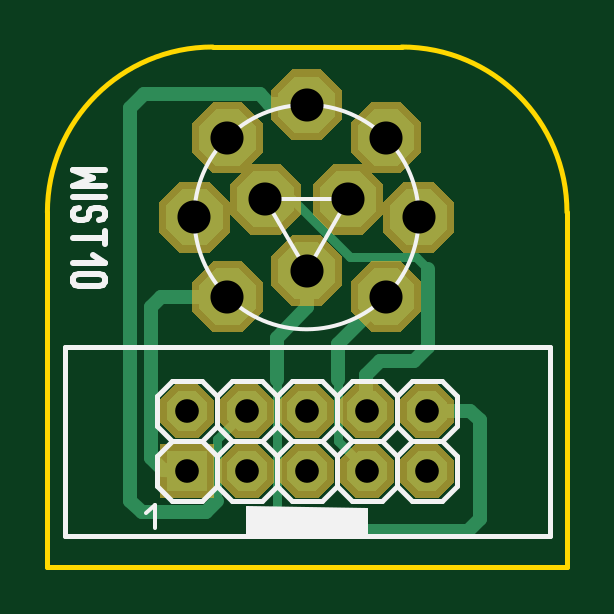
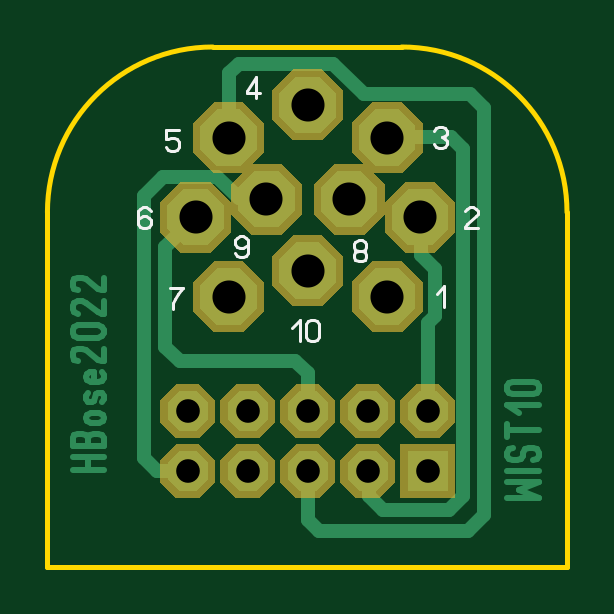
Circuit board: 8 layer files. Board 22.0 x 22.0 mm.
- drill: Wist10.DRL (442 bytes)
- bottom_copper: Wist10_copper_bottom.gbr (8108 bytes)
- top_copper: Wist10_copper_top.gbr (5076 bytes)
- outline: Wist10_outline.gbr (336 bytes)
- bottom_silk: Wist10_silkscreen_bottom.gbr (2874 bytes)
- top_silk: Wist10_silkscreen_top.gbr (3808 bytes)
- bottom_mask: Wist10_soldermask_bottom.gbr (3874 bytes)
- top_mask: Wist10_soldermask_top.gbr (3871 bytes)

=== drill: Wist10.DRL ===
; Drill file
; Format: 2.4 (00.0000)
M48
INCH
T01C0.0394
T02C0.0551
%
G05
G90
T01
X002320Y-007060
X003320Y-007060
X004320Y-007060
X005320Y-007060
X006320Y-007060
X006320Y-006060
X005320Y-006060
X004320Y-006060
X003320Y-006060
X002320Y-006060
T02
X003000Y-004160
X004320Y-003730
X005010Y-002530
X005640Y-001510
X004320Y-000960
X003000Y-001510
X003630Y-002530
X002450Y-002830
X005640Y-004160
X006190Y-002830
M30

=== bottom_copper: Wist10_copper_bottom.gbr (8108 bytes, source omitted) ===
=== top_copper: Wist10_copper_top.gbr ===
%FSLAX34Y34*%
%MOMM*%
%LNCOPPER_TOP*%
G71*
G01*
%ADD10C,0.600*%
%ADD11C,0.400*%
%LPD*%
G36*
X121741Y-29480D02*
X114721Y-36500D01*
X104761Y-36500D01*
X97741Y-29480D01*
X97741Y-19520D01*
X104761Y-12500D01*
X114721Y-12500D01*
X121741Y-19520D01*
X121741Y-29480D01*
G37*
G36*
X88160Y-33449D02*
X88160Y-43376D01*
X81117Y-50419D01*
X71190Y-50419D01*
X64147Y-43376D01*
X64147Y-33449D01*
X71190Y-26406D01*
X81117Y-26406D01*
X88160Y-33449D01*
G37*
G36*
X67221Y-60000D02*
X74241Y-67020D01*
X74241Y-76980D01*
X67221Y-84000D01*
X57261Y-84000D01*
X50241Y-76980D01*
X50241Y-67020D01*
X57261Y-60000D01*
X67221Y-60000D01*
G37*
G36*
X71190Y-93581D02*
X81117Y-93581D01*
X88160Y-100624D01*
X88160Y-110551D01*
X81117Y-117594D01*
X71190Y-117594D01*
X64147Y-110551D01*
X64147Y-100624D01*
X71190Y-93581D01*
G37*
G36*
X131322Y-110551D02*
X131322Y-100624D01*
X138365Y-93581D01*
X148292Y-93581D01*
X155335Y-100624D01*
X155335Y-110551D01*
X148292Y-117594D01*
X138365Y-117594D01*
X131322Y-110551D01*
G37*
G36*
X152261Y-84000D02*
X145241Y-76980D01*
X145241Y-67020D01*
X152261Y-60000D01*
X162221Y-60000D01*
X169241Y-67020D01*
X169241Y-76980D01*
X162221Y-84000D01*
X152261Y-84000D01*
G37*
G36*
X148292Y-50419D02*
X138365Y-50419D01*
X131322Y-43376D01*
X131322Y-33449D01*
X138365Y-26406D01*
X148292Y-26406D01*
X155335Y-33449D01*
X155335Y-43376D01*
X148292Y-50419D01*
G37*
G36*
X115234Y-69331D02*
X115234Y-59403D01*
X122277Y-52360D01*
X132205Y-52360D01*
X139248Y-59403D01*
X139248Y-69331D01*
X132205Y-76374D01*
X122277Y-76374D01*
X115234Y-69331D01*
G37*
G36*
X80234Y-69331D02*
X80234Y-59403D01*
X87277Y-52360D01*
X97205Y-52360D01*
X104248Y-59403D01*
X104248Y-69331D01*
X97205Y-76374D01*
X87277Y-76374D01*
X80234Y-69331D01*
G37*
G36*
X97734Y-99642D02*
X97734Y-89714D01*
X104777Y-82671D01*
X114705Y-82671D01*
X121748Y-89714D01*
X121748Y-99642D01*
X114705Y-106685D01*
X104777Y-106685D01*
X97734Y-99642D01*
G37*
G36*
X164128Y-145500D02*
X169100Y-150472D01*
X169100Y-157528D01*
X164128Y-162500D01*
X157072Y-162500D01*
X152100Y-157528D01*
X152100Y-150472D01*
X157072Y-145500D01*
X164128Y-145500D01*
G37*
G36*
X164128Y-170900D02*
X169100Y-175872D01*
X169100Y-182928D01*
X164128Y-187900D01*
X157072Y-187900D01*
X152100Y-182928D01*
X152100Y-175872D01*
X157072Y-170900D01*
X164128Y-170900D01*
G37*
G36*
X138728Y-145500D02*
X143700Y-150472D01*
X143700Y-157528D01*
X138728Y-162500D01*
X131672Y-162500D01*
X126700Y-157528D01*
X126700Y-150472D01*
X131672Y-145500D01*
X138728Y-145500D01*
G37*
G36*
X138728Y-170900D02*
X143700Y-175872D01*
X143700Y-182928D01*
X138728Y-187900D01*
X131672Y-187900D01*
X126700Y-182928D01*
X126700Y-175872D01*
X131672Y-170900D01*
X138728Y-170900D01*
G37*
G36*
X113328Y-145500D02*
X118300Y-150472D01*
X118300Y-157528D01*
X113328Y-162500D01*
X106272Y-162500D01*
X101300Y-157528D01*
X101300Y-150472D01*
X106272Y-145500D01*
X113328Y-145500D01*
G37*
G36*
X113328Y-170900D02*
X118300Y-175872D01*
X118300Y-182928D01*
X113328Y-187900D01*
X106272Y-187900D01*
X101300Y-182928D01*
X101300Y-175872D01*
X106272Y-170900D01*
X113328Y-170900D01*
G37*
G36*
X87928Y-145500D02*
X92900Y-150472D01*
X92900Y-157528D01*
X87928Y-162500D01*
X80872Y-162500D01*
X75900Y-157528D01*
X75900Y-150472D01*
X80872Y-145500D01*
X87928Y-145500D01*
G37*
G36*
X87928Y-170900D02*
X92900Y-175872D01*
X92900Y-182928D01*
X87928Y-187900D01*
X80872Y-187900D01*
X75900Y-182928D01*
X75900Y-175872D01*
X80872Y-170900D01*
X87928Y-170900D01*
G37*
G36*
X62528Y-145500D02*
X67500Y-150472D01*
X67500Y-157528D01*
X62528Y-162500D01*
X55472Y-162500D01*
X50500Y-157528D01*
X50500Y-150472D01*
X55472Y-145500D01*
X62528Y-145500D01*
G37*
G36*
X67500Y-170900D02*
X67500Y-187900D01*
X50500Y-187900D01*
X50500Y-170900D01*
X67500Y-170900D01*
G37*
G54D10*
X59000Y-179400D02*
X49000Y-179000D01*
X44000Y-174000D01*
X44000Y-110000D01*
X48000Y-106000D01*
X76000Y-106000D01*
G54D11*
X84400Y-154000D02*
X84000Y-154000D01*
X72000Y-166000D01*
X72000Y-192000D01*
G54D10*
X72000Y-192000D02*
X67000Y-197000D01*
X40000Y-197000D01*
X35000Y-192000D01*
X35000Y-26000D01*
X41000Y-20000D01*
X90000Y-20000D01*
X94000Y-24000D01*
X109241Y-24000D01*
X109741Y-24500D01*
G54D11*
X135200Y-179400D02*
X135200Y-179200D01*
X123000Y-167000D01*
X123000Y-140916D01*
G54D11*
X92241Y-64367D02*
X103367Y-64367D01*
X128000Y-89000D01*
X156000Y-89000D01*
X161000Y-94000D01*
G54D11*
X97000Y-141000D02*
X97000Y-194000D01*
G54D10*
X97000Y-141000D02*
X97000Y-123000D01*
X110000Y-110000D01*
X110000Y-94937D01*
X109741Y-94678D01*
G54D10*
X97000Y-197000D02*
X97000Y-201000D01*
X101000Y-205000D01*
X178000Y-205000D01*
X183000Y-200000D01*
X183000Y-158000D01*
X179000Y-154000D01*
X160600Y-154000D01*
G54D10*
X135200Y-154000D02*
X135000Y-153800D01*
X135000Y-139000D01*
X141000Y-133000D01*
X155000Y-133000D01*
X161000Y-127000D01*
X161000Y-94000D01*
G54D10*
X123000Y-140916D02*
X123000Y-125916D01*
X143329Y-105588D01*
M02*

=== outline: Wist10_outline.gbr ===
%FSLAX34Y34*%
%MOMM*%
%LNOUTLINE*%
G71*
G01*
%ADD10C,0.200*%
%LPD*%
G54D10*
G75*
G01X70000Y0D02*
G03X0Y-70000I0J-70000D01*
G01*
G54D10*
G75*
G01X219951Y-70000D02*
G03X149951Y0I-70000J0D01*
G01*
G54D10*
X70000Y0D02*
X150000Y0D01*
G54D10*
X0Y-70000D02*
X0Y-220000D01*
X220000Y-220000D01*
X220000Y-70000D01*
M02*

=== bottom_silk: Wist10_silkscreen_bottom.gbr ===
%FSLAX34Y34*%
%MOMM*%
%LNSILK_BOTTOM*%
G71*
G01*
%ADD10C,0.111*%
%LPD*%
G54D10*
X55241Y-104444D02*
X51908Y-101111D01*
X51908Y-110000D01*
G54D10*
X37658Y-76750D02*
X42991Y-76750D01*
X42991Y-76194D01*
X42324Y-75083D01*
X38324Y-71750D01*
X37658Y-70639D01*
X37658Y-69528D01*
X38324Y-68417D01*
X39658Y-67861D01*
X40991Y-67861D01*
X42324Y-68417D01*
X42991Y-69528D01*
G54D10*
X56241Y-35528D02*
X55574Y-34417D01*
X54241Y-33861D01*
X52908Y-33861D01*
X51574Y-34417D01*
X50908Y-35528D01*
X50908Y-36639D01*
X51574Y-37750D01*
X52908Y-38306D01*
X51574Y-38861D01*
X50908Y-39972D01*
X50908Y-41083D01*
X51574Y-42194D01*
X52908Y-42750D01*
X54241Y-42750D01*
X55574Y-42194D01*
X56241Y-41083D01*
G54D10*
X131491Y-21750D02*
X131491Y-12861D01*
X135491Y-18417D01*
X135491Y-19528D01*
X130158Y-19528D01*
G54D10*
X164408Y-35111D02*
X169741Y-35111D01*
X169741Y-39000D01*
X169074Y-39000D01*
X167741Y-38444D01*
X166408Y-38444D01*
X165074Y-39000D01*
X164408Y-40111D01*
X164408Y-42333D01*
X165074Y-43444D01*
X166408Y-44000D01*
X167741Y-44000D01*
X169074Y-43444D01*
X169741Y-42333D01*
G54D10*
X176158Y-69528D02*
X176824Y-68417D01*
X178158Y-67861D01*
X179491Y-67861D01*
X180824Y-68417D01*
X181491Y-69528D01*
X181491Y-72306D01*
X181491Y-72861D01*
X179491Y-71750D01*
X178158Y-71750D01*
X176824Y-72306D01*
X176158Y-73417D01*
X176158Y-75083D01*
X176824Y-76194D01*
X178158Y-76750D01*
X179491Y-76750D01*
X180824Y-76194D01*
X181491Y-75083D01*
X181491Y-72306D01*
G54D10*
X167991Y-101861D02*
X162658Y-101861D01*
X163324Y-102972D01*
X164658Y-104639D01*
X165991Y-106861D01*
X166658Y-108528D01*
X166658Y-110750D01*
G54D10*
X86908Y-86306D02*
X88241Y-86306D01*
X89574Y-85750D01*
X90241Y-84639D01*
X90241Y-83528D01*
X89574Y-82417D01*
X88241Y-81861D01*
X86908Y-81861D01*
X85574Y-82417D01*
X84908Y-83528D01*
X84908Y-84639D01*
X85574Y-85750D01*
X86908Y-86306D01*
X85574Y-86861D01*
X84908Y-87972D01*
X84908Y-89083D01*
X85574Y-90194D01*
X86908Y-90750D01*
X88241Y-90750D01*
X89574Y-90194D01*
X90241Y-89083D01*
X90241Y-87972D01*
X89574Y-86861D01*
X88241Y-86306D01*
G54D10*
X140491Y-87333D02*
X139824Y-88444D01*
X138491Y-89000D01*
X137158Y-89000D01*
X135824Y-88444D01*
X135158Y-87333D01*
X135158Y-84556D01*
X135158Y-84000D01*
X137158Y-85111D01*
X138491Y-85111D01*
X139824Y-84556D01*
X140491Y-83444D01*
X140491Y-81778D01*
X139824Y-80667D01*
X138491Y-80111D01*
X137158Y-80111D01*
X135824Y-80667D01*
X135158Y-81778D01*
X135158Y-84556D01*
G54D10*
X116241Y-118944D02*
X112908Y-115611D01*
X112908Y-124500D01*
G54D10*
X105131Y-117278D02*
X105131Y-122833D01*
X105797Y-123944D01*
X107131Y-124500D01*
X108464Y-124500D01*
X109797Y-123944D01*
X110464Y-122833D01*
X110464Y-117278D01*
X109797Y-116167D01*
X108464Y-115611D01*
X107131Y-115611D01*
X105797Y-116167D01*
X105131Y-117278D01*
M02*

=== top_silk: Wist10_silkscreen_top.gbr ===
%FSLAX34Y34*%
%MOMM*%
%LNSILK_TOP*%
G71*
G01*
%ADD10C,0.150*%
%ADD11C,0.200*%
%ADD12C,0.175*%
%ADD13C,0.100*%
%ADD14C,0.238*%
%LPD*%
G54D10*
G75*
G01X157191Y-72000D02*
G03X157191Y-72000I-47500J0D01*
G01*
G54D10*
X127241Y-64367D02*
X92241Y-64367D01*
G54D10*
X127367Y-64336D02*
X109867Y-94647D01*
G54D10*
X92241Y-64367D02*
X109741Y-94678D01*
G54D11*
X173300Y-147600D02*
X167000Y-141300D01*
X154200Y-141300D01*
X147900Y-147600D01*
X147900Y-160400D01*
X154200Y-166700D01*
X167000Y-166700D01*
X173300Y-160400D01*
X173300Y-147600D01*
G54D11*
X173300Y-173000D02*
X167000Y-166700D01*
X154200Y-166700D01*
X147900Y-173000D01*
X147900Y-185800D01*
X154200Y-192100D01*
X167000Y-192100D01*
X173300Y-185800D01*
X173300Y-173000D01*
G54D11*
X147900Y-147600D02*
X141600Y-141300D01*
X128800Y-141300D01*
X122500Y-147600D01*
X122500Y-160400D01*
X128800Y-166700D01*
X141600Y-166700D01*
X147900Y-160400D01*
X147900Y-147600D01*
G54D11*
X147900Y-173000D02*
X141600Y-166700D01*
X128800Y-166700D01*
X122500Y-173000D01*
X122500Y-185800D01*
X128800Y-192100D01*
X141600Y-192100D01*
X147900Y-185800D01*
X147900Y-173000D01*
G54D11*
X122500Y-147600D02*
X116200Y-141300D01*
X103400Y-141300D01*
X97100Y-147600D01*
X97100Y-160400D01*
X103400Y-166700D01*
X116200Y-166700D01*
X122500Y-160400D01*
X122500Y-147600D01*
G54D11*
X122500Y-173000D02*
X116200Y-166700D01*
X103400Y-166700D01*
X97100Y-173000D01*
X97100Y-185800D01*
X103400Y-192100D01*
X116200Y-192100D01*
X122500Y-185800D01*
X122500Y-173000D01*
G54D11*
X97100Y-147600D02*
X90800Y-141300D01*
X78000Y-141300D01*
X71700Y-147600D01*
X71700Y-160400D01*
X78000Y-166700D01*
X90800Y-166700D01*
X97100Y-160400D01*
X97100Y-147600D01*
G54D11*
X97100Y-173000D02*
X90800Y-166700D01*
X78000Y-166700D01*
X71700Y-173000D01*
X71700Y-185800D01*
X78000Y-192100D01*
X90800Y-192100D01*
X97100Y-185800D01*
X97100Y-173000D01*
G54D11*
X71700Y-147600D02*
X65400Y-141300D01*
X52600Y-141300D01*
X46300Y-147600D01*
X46300Y-160400D01*
X52600Y-166700D01*
X65400Y-166700D01*
X71700Y-160400D01*
X71700Y-147600D01*
G54D11*
X71700Y-173000D02*
X65400Y-166700D01*
X52600Y-166700D01*
X46300Y-173000D01*
X46300Y-185800D01*
X52600Y-192100D01*
X65400Y-192100D01*
X71700Y-185800D01*
X71700Y-173000D01*
G54D11*
X7575Y-126919D02*
X212575Y-126919D01*
G54D11*
X7575Y-206919D02*
X212575Y-206919D01*
G54D11*
X212575Y-206919D02*
X212575Y-126919D01*
G54D11*
X7575Y-206919D02*
X7575Y-126919D01*
G54D12*
X41771Y-197395D02*
X45437Y-193729D01*
X45437Y-203506D01*
G36*
X135390Y-206773D02*
X135390Y-195465D01*
X84400Y-194763D01*
X84400Y-206774D01*
X84379Y-206795D01*
X135368Y-206795D01*
X135390Y-206773D01*
G37*
G54D13*
X135390Y-206773D02*
X135390Y-195465D01*
X84400Y-194763D01*
X84400Y-206774D01*
X84379Y-206795D01*
X135368Y-206795D01*
X135390Y-206773D01*
G54D14*
X24333Y-52000D02*
X11000Y-52000D01*
X19333Y-55333D01*
X11000Y-58667D01*
X24333Y-58667D01*
G54D14*
X11000Y-63334D02*
X24333Y-63334D01*
G54D14*
X13500Y-68001D02*
X11833Y-68668D01*
X11000Y-70001D01*
X11000Y-71334D01*
X11833Y-72668D01*
X13500Y-73334D01*
X15167Y-73334D01*
X16833Y-72668D01*
X17667Y-71334D01*
X17667Y-70001D01*
X18500Y-68668D01*
X20167Y-68001D01*
X21833Y-68001D01*
X23500Y-68668D01*
X24333Y-70001D01*
X24333Y-71334D01*
X23500Y-72668D01*
X21833Y-73334D01*
G54D14*
X11000Y-80668D02*
X24333Y-80668D01*
G54D14*
X24333Y-78001D02*
X24333Y-83334D01*
G54D14*
X19333Y-88001D02*
X24333Y-91334D01*
X11000Y-91334D01*
G54D14*
X21833Y-101334D02*
X13500Y-101334D01*
X11833Y-100668D01*
X11000Y-99334D01*
X11000Y-98001D01*
X11833Y-96668D01*
X13500Y-96001D01*
X21833Y-96001D01*
X23500Y-96668D01*
X24333Y-98001D01*
X24333Y-99334D01*
X23500Y-100668D01*
X21833Y-101334D01*
M02*

=== bottom_mask: Wist10_soldermask_bottom.gbr ===
%FSLAX34Y34*%
%MOMM*%
%LNSOLDERMASK_BOTTOM*%
G71*
G01*
%ADD10C,2.540*%
%LPD*%
G36*
X124741Y-30725D02*
X115966Y-39500D01*
X103516Y-39500D01*
X94741Y-30725D01*
X94741Y-18275D01*
X103516Y-9500D01*
X115966Y-9500D01*
X124741Y-18275D01*
X124741Y-30725D01*
G37*
G36*
X91162Y-32208D02*
X91162Y-44617D01*
X82358Y-53421D01*
X69949Y-53421D01*
X61145Y-44617D01*
X61145Y-32208D01*
X69949Y-23404D01*
X82358Y-23404D01*
X91162Y-32208D01*
G37*
G36*
X68466Y-57000D02*
X77241Y-65775D01*
X77241Y-78225D01*
X68466Y-87000D01*
X56016Y-87000D01*
X47241Y-78225D01*
X47241Y-65775D01*
X56016Y-57000D01*
X68466Y-57000D01*
G37*
G36*
X69949Y-90579D02*
X82358Y-90579D01*
X91162Y-99383D01*
X91162Y-111792D01*
X82358Y-120596D01*
X69949Y-120596D01*
X61145Y-111792D01*
X61145Y-99383D01*
X69949Y-90579D01*
G37*
G36*
X128320Y-111792D02*
X128320Y-99383D01*
X137124Y-90579D01*
X149533Y-90579D01*
X158337Y-99383D01*
X158337Y-111792D01*
X149533Y-120596D01*
X137124Y-120596D01*
X128320Y-111792D01*
G37*
G36*
X151016Y-87000D02*
X142241Y-78225D01*
X142241Y-65775D01*
X151016Y-57000D01*
X163466Y-57000D01*
X172241Y-65775D01*
X172241Y-78225D01*
X163466Y-87000D01*
X151016Y-87000D01*
G37*
G36*
X149533Y-53421D02*
X137124Y-53421D01*
X128320Y-44617D01*
X128320Y-32208D01*
X137124Y-23404D01*
X149533Y-23404D01*
X158337Y-32208D01*
X158337Y-44617D01*
X149533Y-53421D01*
G37*
G36*
X112233Y-70572D02*
X112233Y-58162D01*
X121036Y-49359D01*
X133446Y-49359D01*
X142249Y-58162D01*
X142249Y-70572D01*
X133446Y-79375D01*
X121036Y-79375D01*
X112233Y-70572D01*
G37*
G36*
X77233Y-70572D02*
X77233Y-58162D01*
X86036Y-49359D01*
X98446Y-49359D01*
X107249Y-58162D01*
X107249Y-70572D01*
X98446Y-79375D01*
X86036Y-79375D01*
X77233Y-70572D01*
G37*
G36*
X94733Y-100883D02*
X94733Y-88473D01*
X103536Y-79670D01*
X115946Y-79670D01*
X124749Y-88473D01*
X124749Y-100883D01*
X115946Y-109686D01*
X103536Y-109686D01*
X94733Y-100883D01*
G37*
G36*
X165373Y-142500D02*
X172100Y-149227D01*
X172100Y-158773D01*
X165373Y-165500D01*
X155827Y-165500D01*
X149100Y-158773D01*
X149100Y-149227D01*
X155827Y-142500D01*
X165373Y-142500D01*
G37*
G36*
X165373Y-167900D02*
X172100Y-174627D01*
X172100Y-184173D01*
X165373Y-190900D01*
X155827Y-190900D01*
X149100Y-184173D01*
X149100Y-174627D01*
X155827Y-167900D01*
X165373Y-167900D01*
G37*
G36*
X139973Y-142500D02*
X146700Y-149227D01*
X146700Y-158773D01*
X139973Y-165500D01*
X130427Y-165500D01*
X123700Y-158773D01*
X123700Y-149227D01*
X130427Y-142500D01*
X139973Y-142500D01*
G37*
G36*
X139973Y-167900D02*
X146700Y-174627D01*
X146700Y-184173D01*
X139973Y-190900D01*
X130427Y-190900D01*
X123700Y-184173D01*
X123700Y-174627D01*
X130427Y-167900D01*
X139973Y-167900D01*
G37*
G36*
X114573Y-142500D02*
X121300Y-149227D01*
X121300Y-158773D01*
X114573Y-165500D01*
X105027Y-165500D01*
X98300Y-158773D01*
X98300Y-149227D01*
X105027Y-142500D01*
X114573Y-142500D01*
G37*
G36*
X114573Y-167900D02*
X121300Y-174627D01*
X121300Y-184173D01*
X114573Y-190900D01*
X105027Y-190900D01*
X98300Y-184173D01*
X98300Y-174627D01*
X105027Y-167900D01*
X114573Y-167900D01*
G37*
G36*
X89173Y-142500D02*
X95900Y-149227D01*
X95900Y-158773D01*
X89173Y-165500D01*
X79627Y-165500D01*
X72900Y-158773D01*
X72900Y-149227D01*
X79627Y-142500D01*
X89173Y-142500D01*
G37*
G36*
X89173Y-167900D02*
X95900Y-174627D01*
X95900Y-184173D01*
X89173Y-190900D01*
X79627Y-190900D01*
X72900Y-184173D01*
X72900Y-174627D01*
X79627Y-167900D01*
X89173Y-167900D01*
G37*
G36*
X63773Y-142500D02*
X70500Y-149227D01*
X70500Y-158773D01*
X63773Y-165500D01*
X54227Y-165500D01*
X47500Y-158773D01*
X47500Y-149227D01*
X54227Y-142500D01*
X63773Y-142500D01*
G37*
G36*
X70500Y-167900D02*
X70500Y-190900D01*
X47500Y-190900D01*
X47500Y-167900D01*
X70500Y-167900D01*
G37*
M02*

=== top_mask: Wist10_soldermask_top.gbr ===
%FSLAX34Y34*%
%MOMM*%
%LNSOLDERMASK_TOP*%
G71*
G01*
%ADD10C,2.540*%
%LPD*%
G36*
X124741Y-30725D02*
X115966Y-39500D01*
X103516Y-39500D01*
X94741Y-30725D01*
X94741Y-18275D01*
X103516Y-9500D01*
X115966Y-9500D01*
X124741Y-18275D01*
X124741Y-30725D01*
G37*
G36*
X91162Y-32208D02*
X91162Y-44617D01*
X82358Y-53421D01*
X69949Y-53421D01*
X61145Y-44617D01*
X61145Y-32208D01*
X69949Y-23404D01*
X82358Y-23404D01*
X91162Y-32208D01*
G37*
G36*
X68466Y-57000D02*
X77241Y-65775D01*
X77241Y-78225D01*
X68466Y-87000D01*
X56016Y-87000D01*
X47241Y-78225D01*
X47241Y-65775D01*
X56016Y-57000D01*
X68466Y-57000D01*
G37*
G36*
X69949Y-90579D02*
X82358Y-90579D01*
X91162Y-99383D01*
X91162Y-111792D01*
X82358Y-120596D01*
X69949Y-120596D01*
X61145Y-111792D01*
X61145Y-99383D01*
X69949Y-90579D01*
G37*
G36*
X128320Y-111792D02*
X128320Y-99383D01*
X137124Y-90579D01*
X149533Y-90579D01*
X158337Y-99383D01*
X158337Y-111792D01*
X149533Y-120596D01*
X137124Y-120596D01*
X128320Y-111792D01*
G37*
G36*
X151016Y-87000D02*
X142241Y-78225D01*
X142241Y-65775D01*
X151016Y-57000D01*
X163466Y-57000D01*
X172241Y-65775D01*
X172241Y-78225D01*
X163466Y-87000D01*
X151016Y-87000D01*
G37*
G36*
X149533Y-53421D02*
X137124Y-53421D01*
X128320Y-44617D01*
X128320Y-32208D01*
X137124Y-23404D01*
X149533Y-23404D01*
X158337Y-32208D01*
X158337Y-44617D01*
X149533Y-53421D01*
G37*
G36*
X112233Y-70572D02*
X112233Y-58162D01*
X121036Y-49359D01*
X133446Y-49359D01*
X142249Y-58162D01*
X142249Y-70572D01*
X133446Y-79375D01*
X121036Y-79375D01*
X112233Y-70572D01*
G37*
G36*
X77233Y-70572D02*
X77233Y-58162D01*
X86036Y-49359D01*
X98446Y-49359D01*
X107249Y-58162D01*
X107249Y-70572D01*
X98446Y-79375D01*
X86036Y-79375D01*
X77233Y-70572D01*
G37*
G36*
X94733Y-100883D02*
X94733Y-88473D01*
X103536Y-79670D01*
X115946Y-79670D01*
X124749Y-88473D01*
X124749Y-100883D01*
X115946Y-109686D01*
X103536Y-109686D01*
X94733Y-100883D01*
G37*
G36*
X165373Y-142500D02*
X172100Y-149227D01*
X172100Y-158773D01*
X165373Y-165500D01*
X155827Y-165500D01*
X149100Y-158773D01*
X149100Y-149227D01*
X155827Y-142500D01*
X165373Y-142500D01*
G37*
G36*
X165373Y-167900D02*
X172100Y-174627D01*
X172100Y-184173D01*
X165373Y-190900D01*
X155827Y-190900D01*
X149100Y-184173D01*
X149100Y-174627D01*
X155827Y-167900D01*
X165373Y-167900D01*
G37*
G36*
X139973Y-142500D02*
X146700Y-149227D01*
X146700Y-158773D01*
X139973Y-165500D01*
X130427Y-165500D01*
X123700Y-158773D01*
X123700Y-149227D01*
X130427Y-142500D01*
X139973Y-142500D01*
G37*
G36*
X139973Y-167900D02*
X146700Y-174627D01*
X146700Y-184173D01*
X139973Y-190900D01*
X130427Y-190900D01*
X123700Y-184173D01*
X123700Y-174627D01*
X130427Y-167900D01*
X139973Y-167900D01*
G37*
G36*
X114573Y-142500D02*
X121300Y-149227D01*
X121300Y-158773D01*
X114573Y-165500D01*
X105027Y-165500D01*
X98300Y-158773D01*
X98300Y-149227D01*
X105027Y-142500D01*
X114573Y-142500D01*
G37*
G36*
X114573Y-167900D02*
X121300Y-174627D01*
X121300Y-184173D01*
X114573Y-190900D01*
X105027Y-190900D01*
X98300Y-184173D01*
X98300Y-174627D01*
X105027Y-167900D01*
X114573Y-167900D01*
G37*
G36*
X89173Y-142500D02*
X95900Y-149227D01*
X95900Y-158773D01*
X89173Y-165500D01*
X79627Y-165500D01*
X72900Y-158773D01*
X72900Y-149227D01*
X79627Y-142500D01*
X89173Y-142500D01*
G37*
G36*
X89173Y-167900D02*
X95900Y-174627D01*
X95900Y-184173D01*
X89173Y-190900D01*
X79627Y-190900D01*
X72900Y-184173D01*
X72900Y-174627D01*
X79627Y-167900D01*
X89173Y-167900D01*
G37*
G36*
X63773Y-142500D02*
X70500Y-149227D01*
X70500Y-158773D01*
X63773Y-165500D01*
X54227Y-165500D01*
X47500Y-158773D01*
X47500Y-149227D01*
X54227Y-142500D01*
X63773Y-142500D01*
G37*
G36*
X70500Y-167900D02*
X70500Y-190900D01*
X47500Y-190900D01*
X47500Y-167900D01*
X70500Y-167900D01*
G37*
M02*

